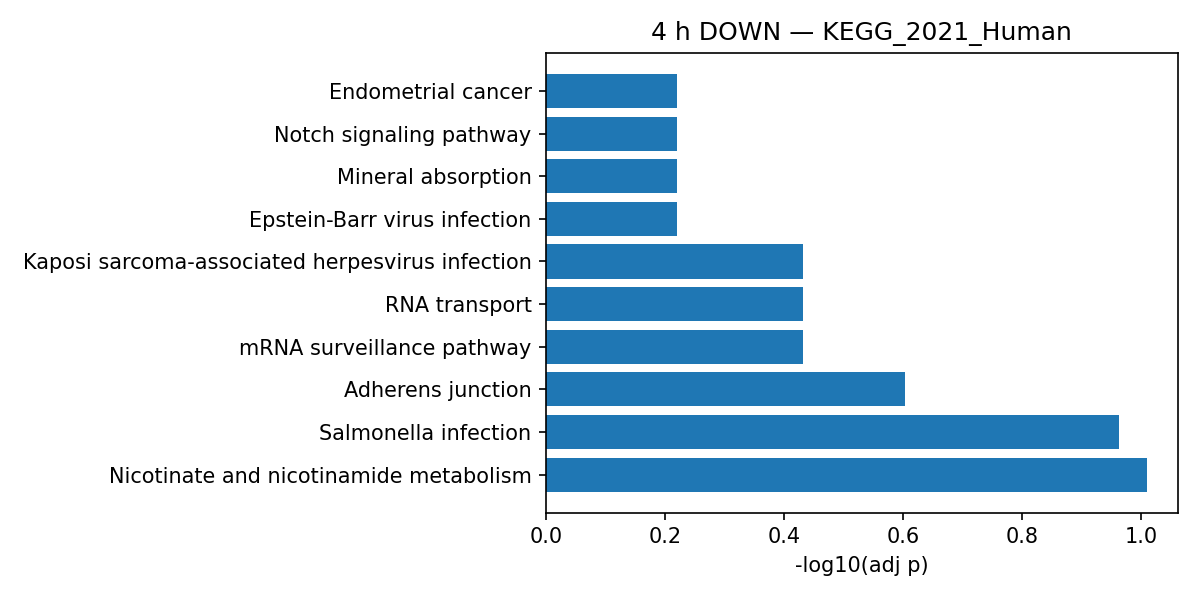

The data file committed next to this chart (first rows):
Gene_set, Term, Overlap, P-value, Adjusted P-value, Old P-value, Old Adjusted P-value, Odds Ratio, Combined Score, Genes
KEGG_2021_Human, Nicotinate and nicotinamide metabolism, 3/35, 0.0007067, 0.09753, 0, 0, 19.2, 139.3, QPRT;NADSYN1;SIRT2
KEGG_2021_Human, Salmonella infection, 6/249, 0.001576, 0.1087, 0, 0, 5.163, 33.32, TRADD;VPS33A;CTNNB1;GCC2;EXOC2;PIK3CG
KEGG_2021_Human, Adherens junction, 3/71, 0.00542, 0.2493, 0, 0, 9.02, 47.06, CTNNB1;NECTIN4;NECTIN1
KEGG_2021_Human, mRNA surveillance pathway, 3/98, 0.01309, 0.3697, 0, 0, 6.448, 27.95, PABPC3;CASC3;SMG5
KEGG_2021_Human, RNA transport, 4/186, 0.01422, 0.3697, 0, 0, 4.514, 19.2, EIF2B5;NUP42;PABPC3;CASC3
KEGG_2021_Human, Kaposi sarcoma-associated herpesvirus in…, 4/193, 0.01607, 0.3697, 0, 0, 4.345, 17.95, TRADD;CTNNB1;CALML3;PIK3CG
KEGG_2021_Human, Fluid shear stress and atherosclerosis, 3/139, 0.03259, 0.603, 0, 0, 4.495, 15.39, MGST3;CTNNB1;CALML3
KEGG_2021_Human, RNA degradation, 2/79, 0.05949, 0.603, 0, 0, 5.254, 14.83, EXOSC6;PABPC3
KEGG_2021_Human, Th1 and Th2 cell differentiation, 2/92, 0.07757, 0.603, 0, 0, 4.492, 11.48, NOTCH1;CD3G
KEGG_2021_Human, Human papillomavirus infection, 4/331, 0.08446, 0.603, 0, 0, 2.494, 6.164, NOTCH1;TRADD;CTNNB1;LLGL1
KEGG_2021_Human, Pathways of neurodegeneration, 5/475, 0.08983, 0.603, 0, 0, 2.176, 5.243, ATG101;SEPTIN5;CTNNB1;CALML3;MAPT
KEGG_2021_Human, Human immunodeficiency virus 1 infection, 3/212, 0.09022, 0.603, 0, 0, 2.914, 7.009, TRADD;CALML3;CD3G
KEGG_2021_Human, Melanogenesis, 2/101, 0.09096, 0.603, 0, 0, 4.082, 9.786, CTNNB1;CALML3
KEGG_2021_Human, Human cytomegalovirus infection, 3/225, 0.1032, 0.603, 0, 0, 2.741, 6.226, TRADD;CTNNB1;CALML3
KEGG_2021_Human, Mismatch repair, 1/23, 0.1089, 0.603, 0, 0, 9.127, 20.23, LIG1
KEGG_2021_Human, Protein export, 1/23, 0.1089, 0.603, 0, 0, 9.127, 20.23, SEC63
KEGG_2021_Human, Thermogenesis, 3/232, 0.1105, 0.603, 0, 0, 2.657, 5.853, KDM3A;COA1;ATP5ME
KEGG_2021_Human, Alzheimer disease, 4/369, 0.1138, 0.603, 0, 0, 2.23, 4.847, ATG101;CTNNB1;CALML3;MAPT
KEGG_2021_Human, Folate biosynthesis, 1/26, 0.1223, 0.603, 0, 0, 8.03, 16.88, PCBD1
KEGG_2021_Human, Thyroid hormone signaling pathway, 2/121, 0.1228, 0.603, 0, 0, 3.392, 7.114, NOTCH1;CTNNB1
KEGG_2021_Human, Parkinson disease, 3/249, 0.1289, 0.603, 0, 0, 2.471, 5.062, SEPTIN5;CALML3;MAPT
KEGG_2021_Human, Phototransduction, 1/28, 0.131, 0.603, 0, 0, 7.435, 15.11, CALML3
KEGG_2021_Human, Galactose metabolism, 1/31, 0.144, 0.603, 0, 0, 6.69, 12.96, GAA
KEGG_2021_Human, RNA polymerase, 1/31, 0.144, 0.603, 0, 0, 6.69, 12.96, POLR1D
KEGG_2021_Human, Apelin signaling pathway, 2/137, 0.15, 0.603, 0, 0, 2.988, 5.669, CALML3;PIK3CG
KEGG_2021_Human, Autophagy, 2/137, 0.15, 0.603, 0, 0, 2.988, 5.669, ATG101;RAB33B
KEGG_2021_Human, Base excision repair, 1/33, 0.1526, 0.603, 0, 0, 6.271, 11.79, LIG1
KEGG_2021_Human, Fructose and mannose metabolism, 1/33, 0.1526, 0.603, 0, 0, 6.271, 11.79, GFUS
KEGG_2021_Human, Measles, 2/139, 0.1534, 0.603, 0, 0, 2.944, 5.519, TRADD;CD3G
KEGG_2021_Human, Starch and sucrose metabolism, 1/36, 0.1652, 0.603, 0, 0, 5.733, 10.32, GAA
KEGG_2021_Human, DNA replication, 1/36, 0.1652, 0.603, 0, 0, 5.733, 10.32, LIG1
KEGG_2021_Human, Breast cancer, 2/147, 0.1675, 0.603, 0, 0, 2.78, 4.969, NOTCH1;CTNNB1
KEGG_2021_Human, Cell adhesion molecules, 2/148, 0.1692, 0.603, 0, 0, 2.761, 4.905, CD226;NECTIN1
KEGG_2021_Human, Thyroid cancer, 1/37, 0.1694, 0.603, 0, 0, 5.574, 9.895, CTNNB1
KEGG_2021_Human, Adrenergic signaling in cardiomyocytes, 2/150, 0.1728, 0.603, 0, 0, 2.724, 4.782, CALML3;PIK3CG
KEGG_2021_Human, Primary immunodeficiency, 1/38, 0.1736, 0.603, 0, 0, 5.423, 9.496, IGLL1
KEGG_2021_Human, Oxytocin signaling pathway, 2/154, 0.1799, 0.603, 0, 0, 2.651, 4.548, CALML3;PIK3CG
KEGG_2021_Human, Hepatitis C, 2/157, 0.1853, 0.603, 0, 0, 2.6, 4.382, TRADD;CTNNB1
KEGG_2021_Human, Ferroptosis, 1/41, 0.1859, 0.603, 0, 0, 5.015, 8.437, FTH1
KEGG_2021_Human, Ribosome, 2/158, 0.1871, 0.603, 0, 0, 2.583, 4.329, MRPS17;MRPL24
KEGG_2021_Human, Necroptosis, 2/159, 0.1889, 0.603, 0, 0, 2.566, 4.277, FTH1;TRADD
KEGG_2021_Human, Hippo signaling pathway, 2/163, 0.1962, 0.603, 0, 0, 2.502, 4.076, CTNNB1;LLGL1
KEGG_2021_Human, ABC transporters, 1/45, 0.2021, 0.603, 0, 0, 4.558, 7.288, ABCB10
KEGG_2021_Human, cGMP-PKG signaling pathway, 2/167, 0.2034, 0.603, 0, 0, 2.441, 3.887, CALML3;PIK3CG
KEGG_2021_Human, Hepatocellular carcinoma, 2/168, 0.2052, 0.603, 0, 0, 2.426, 3.842, MGST3;CTNNB1
KEGG_2021_Human, Nucleotide excision repair, 1/47, 0.2101, 0.603, 0, 0, 4.36, 6.802, LIG1
KEGG_2021_Human, Amino sugar and nucleotide sugar metabol…, 1/48, 0.2141, 0.603, 0, 0, 4.267, 6.577, GFUS
KEGG_2021_Human, Tuberculosis, 2/180, 0.2272, 0.603, 0, 0, 2.261, 3.35, TRADD;CALML3
KEGG_2021_Human, Fanconi anemia pathway, 1/54, 0.2374, 0.603, 0, 0, 3.783, 5.439, UBE2T
KEGG_2021_Human, Alcoholism, 2/186, 0.2383, 0.603, 0, 0, 2.187, 3.136, CALML3;HDAC6
KEGG_2021_Human, Glutathione metabolism, 1/57, 0.2488, 0.603, 0, 0, 3.579, 4.979, MGST3
KEGG_2021_Human, Endometrial cancer, 1/58, 0.2526, 0.603, 0, 0, 3.516, 4.838, CTNNB1
KEGG_2021_Human, Notch signaling pathway, 1/59, 0.2563, 0.603, 0, 0, 3.456, 4.704, NOTCH1
KEGG_2021_Human, Mineral absorption, 1/60, 0.2601, 0.603, 0, 0, 3.397, 4.575, FTH1
KEGG_2021_Human, Epstein-Barr virus infection, 2/202, 0.2679, 0.603, 0, 0, 2.01, 2.647, TRADD;CD3G
KEGG_2021_Human, Viral carcinogenesis, 2/203, 0.2698, 0.603, 0, 0, 2, 2.62, TRADD;HDAC6
KEGG_2021_Human, Basal cell carcinoma, 1/63, 0.2711, 0.603, 0, 0, 3.232, 4.218, CTNNB1
KEGG_2021_Human, Cytosolic DNA-sensing pathway, 1/63, 0.2711, 0.603, 0, 0, 3.232, 4.218, POLR1D
KEGG_2021_Human, Pathways in cancer, 4/531, 0.2748, 0.603, 0, 0, 1.532, 1.979, NOTCH1;MGST3;CTNNB1;CALML3
KEGG_2021_Human, Rap1 signaling pathway, 2/210, 0.2828, 0.603, 0, 0, 1.932, 2.441, CTNNB1;CALML3
... 78 more rows
